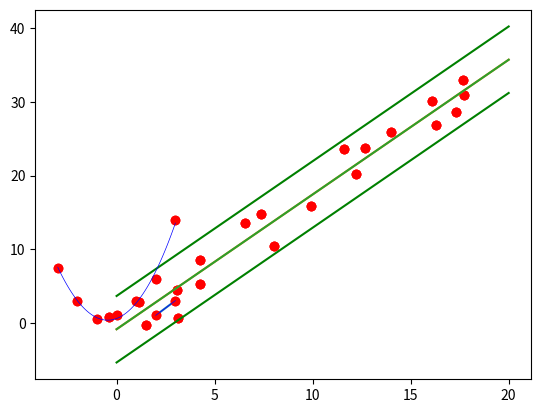

This chart was generated by the following Python code:
import math
import numpy as np
from matplotlib import pyplot as plt

(x1, y1) = (2, 1)
(x2, y2) = (3, 3)

plt.plot(x1, y1, 'ro')
plt.plot(x2, y2, 'ro')
plt.plot([x1, x2], [y1, y2])
plt.show()

a = 2
b = -3

plt.plot(x1, y1, 'ro')
plt.plot(x2, y2, 'ro')

x= np.linspace(2.0,3.0,num=10)

droite = a*x+b
plt.plot(x, droite, color='blue', linewidth=0.5)

plt.show()

# Création d'une matrice 2x2

A = np.array([[2, 1], [3, 1]])
A

# Calcul de l'inverse de la matrice A

Ainv = np.linalg.inv(A)
Ainv

# Multiplions l'inverse de A avec A pour vérifier qu'on obtient bien la matrice identitée

Ainv.dot(A)

y = np.array([1, 3])
v = Ainv.dot(y)
v

x = np.array([-0.40033681,  1.12710083,  1.51535892,  3.13012734,  3.07744676,
        4.25275393,  6.535855  ,  4.23343874,  8.048823  ,  7.38773014,
        9.91933651, 12.69142755, 11.61959316, 12.20667906, 13.98048109,
       16.07602619, 16.31351797, 17.31102756, 17.74511659, 17.66863483])

y = np.array([ 0.7261771 ,  2.86206199, -0.2489528 ,  0.63325248,  4.49244568,
        5.30531409, 13.6101148 ,  8.48395548, 10.42996366, 14.74172737,
       15.88897483, 23.76571743, 23.61602269, 20.17880228, 25.85779471,
       30.11114371, 26.88735809, 28.57977723, 30.99383456, 33.03676545])

plt.scatter(x, y, color='red')
plt.show()

x_colonnes = x.reshape((-1, 1))
ones = np.ones((len(x), 1))
A = np.append(x_colonnes, ones, axis=1)
A

At = A.T
pseudo_inv = np.linalg.inv(At.dot(A)).dot(At)
pseudo_inv

(a, b) = pseudo_inv.dot(y)

x_points = [0, 20]
y_points = [a*x + b for x in x_points]
plt.scatter(x, y, color='red')
plt.plot(x_points, y_points)
plt.show()

epsilon = ((a*x + b - y)**2).mean()     # Calcule la variance (erreur quadratique moyenne)
math.sqrt(epsilon)                      # Calcule l'écart type

(a, b) = pseudo_inv.dot(y)

x_points = [0, 20]
y_points = [a*x + b for x in x_points]

intervalle_haut = [a*x + b+epsilon for x in x_points]
intervalle_bas = [a*x + b-epsilon for x in x_points]

plt.scatter(x, y, color='red')
plt.plot(x_points, y_points)
plt.plot(x_points, intervalle_haut,color='green')
plt.plot(x_points, intervalle_bas,color='green')
plt.show()

x = np.array([-3.0,-2.0,-1.0,0.0,1.0,2.0,3.0])
y = np.array([7.5,3.0,0.5,1.0,3.0,6.0,14.0])

plt.scatter(x, y, color='red')
plt.show()

x_colonnes = x.reshape((-1, 1))

A = np.append(x_colonnes, x_colonnes**2, axis=1)
A = A[:,[1,0]]
ones = np.ones((len(x), 1))
A = np.append(A, ones, axis=1)
A

At = A.T
pseudo_inv = np.linalg.inv(At.dot(A)).dot(At)
(a, b, c) = pseudo_inv.dot(y)

x_ = np.linspace(-3.0,3.0,num=100)
parabole = a*x_**2 + b*x_ + c
plt.scatter(x, y, color='red')
plt.plot(x_, parabole,color='blue',linewidth=0.5)
plt.show()

epsilon = ((a*x**2 + b*x + c - y)**2).mean()    # Calcule la variance (erreur quadratique moyenne)
math.sqrt(epsilon)                              # Calcule l'écart type